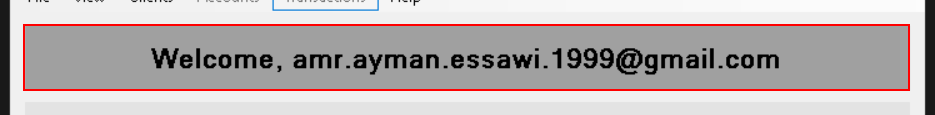
Workflow: ACMEDesktop_NavigateToClientSearch

Step 1 [try]: find the text 'Welcome, {0}' (acme-system3.exe)

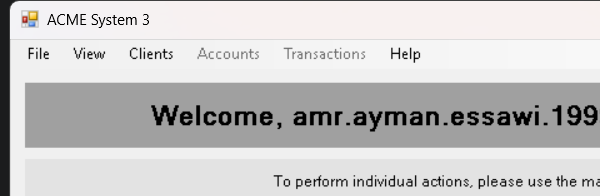
Step 2 [try]: Attach ACME 3 Window on 'Dashboard' (acme-system3.exe)

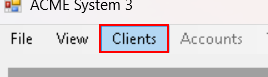
Step 3 [try]: click on the menu item 'Clients'

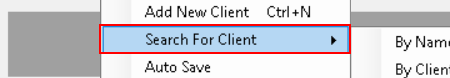
Step 4: hover over the menu item 'Search For Client'

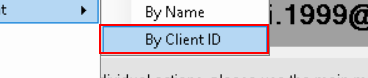
Step 5: click on the menu item 'By Client ID'

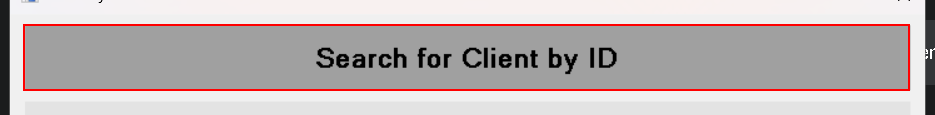
Step 6 [try]: find the text 'Search for Client by ID' (acme-system3.exe)
